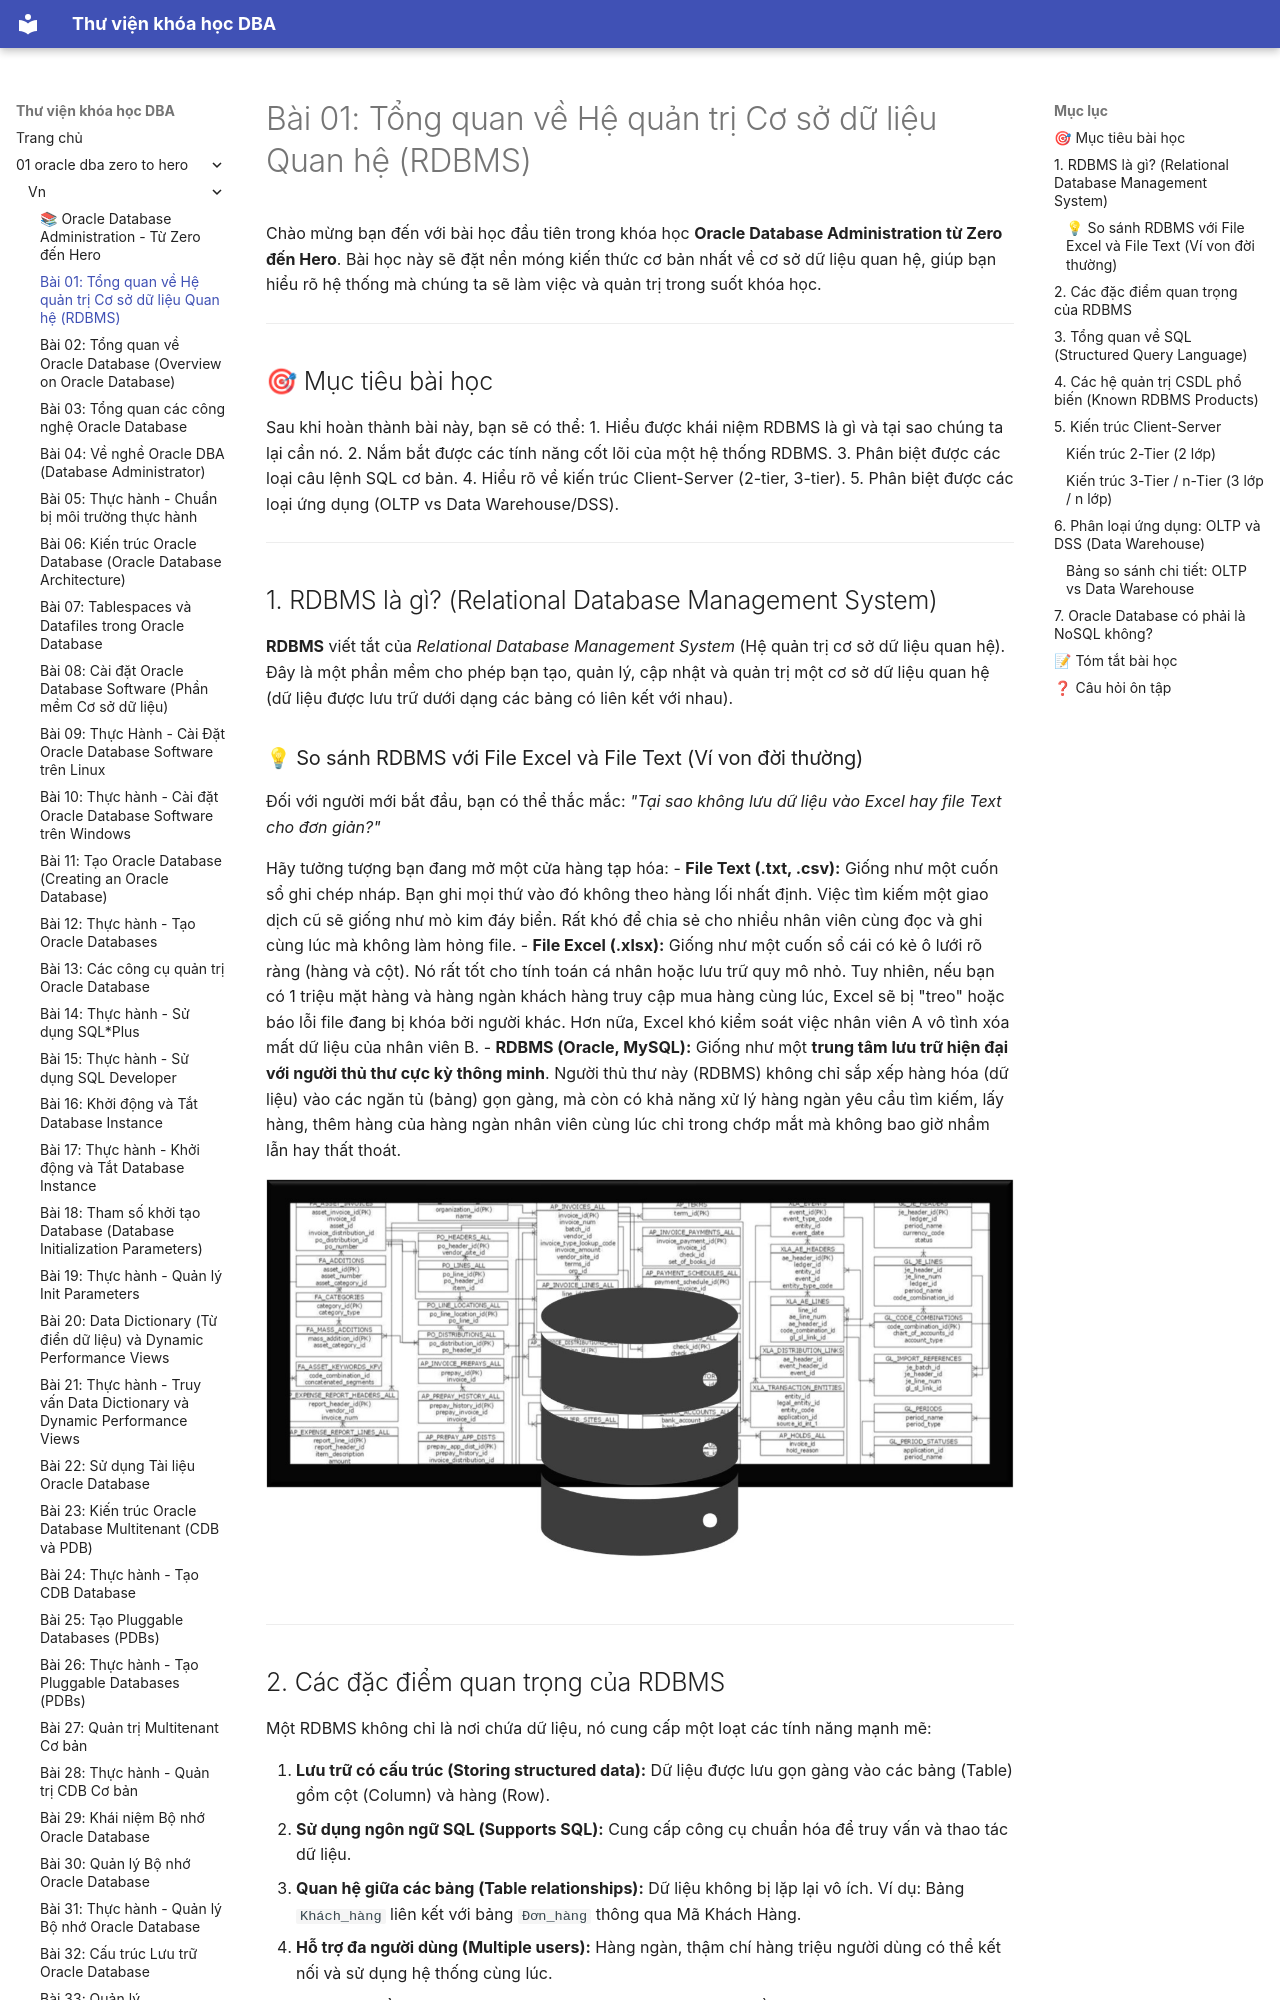

repository: quochuyag/MkDocs_local · page: 01-oracle-dba-zero-to-hero/vn/001-tong-quan-ve-rdbms/index.html · generator: mkdocs

---
title: 'Bài 01: Tổng quan về Hệ quản trị Cơ sở dữ liệu Quan hệ (RDBMS)'
course: 01-oracle-dba-zero-to-hero
source: Oracle-Database-Administration-from-Zero-to-Hero/VN/01-tong-quan-ve-rdbms.md
---

# Bài 01: Tổng quan về Hệ quản trị Cơ sở dữ liệu Quan hệ (RDBMS)

Chào mừng bạn đến với bài học đầu tiên trong khóa học **Oracle Database Administration từ Zero đến Hero**. Bài học này sẽ đặt nền móng kiến thức cơ bản nhất về cơ sở dữ liệu quan hệ, giúp bạn hiểu rõ hệ thống mà chúng ta sẽ làm việc và quản trị trong suốt khóa học.

---

## 🎯 Mục tiêu bài học
Sau khi hoàn thành bài này, bạn sẽ có thể:
1. Hiểu được khái niệm RDBMS là gì và tại sao chúng ta lại cần nó.
2. Nắm bắt được các tính năng cốt lõi của một hệ thống RDBMS.
3. Phân biệt được các loại câu lệnh SQL cơ bản.
4. Hiểu rõ về kiến trúc Client-Server (2-tier, 3-tier).
5. Phân biệt được các loại ứng dụng (OLTP vs Data Warehouse/DSS).

---

## 1. RDBMS là gì? (Relational Database Management System)

**RDBMS** viết tắt của *Relational Database Management System* (Hệ quản trị cơ sở dữ liệu quan hệ). Đây là một phần mềm cho phép bạn tạo, quản lý, cập nhật và quản trị một cơ sở dữ liệu quan hệ (dữ liệu được lưu trữ dưới dạng các bảng có liên kết với nhau).

### 💡 So sánh RDBMS với File Excel và File Text (Ví von đời thường)
Đối với người mới bắt đầu, bạn có thể thắc mắc: *"Tại sao không lưu dữ liệu vào Excel hay file Text cho đơn giản?"*

Hãy tưởng tượng bạn đang mở một cửa hàng tạp hóa:
- **File Text (.txt, .csv):** Giống như một cuốn sổ ghi chép nháp. Bạn ghi mọi thứ vào đó không theo hàng lối nhất định. Việc tìm kiếm một giao dịch cũ sẽ giống như mò kim đáy biển. Rất khó để chia sẻ cho nhiều nhân viên cùng đọc và ghi cùng lúc mà không làm hỏng file.
- **File Excel (.xlsx):** Giống như một cuốn sổ cái có kẻ ô lưới rõ ràng (hàng và cột). Nó rất tốt cho tính toán cá nhân hoặc lưu trữ quy mô nhỏ. Tuy nhiên, nếu bạn có 1 triệu mặt hàng và hàng ngàn khách hàng truy cập mua hàng cùng lúc, Excel sẽ bị "treo" hoặc báo lỗi file đang bị khóa bởi người khác. Hơn nữa, Excel khó kiểm soát việc nhân viên A vô tình xóa mất dữ liệu của nhân viên B.
- **RDBMS (Oracle, MySQL):** Giống như một **trung tâm lưu trữ hiện đại với người thủ thư cực kỳ thông minh**. Người thủ thư này (RDBMS) không chỉ sắp xếp hàng hóa (dữ liệu) vào các ngăn tủ (bảng) gọn gàng, mà còn có khả năng xử lý hàng ngàn yêu cầu tìm kiếm, lấy hàng, thêm hàng của hàng ngàn nhân viên cùng lúc chỉ trong chớp mắt mà không bao giờ nhầm lẫn hay thất thoát.

![What is RDBMS](005-006-overview-of-rdbms/images/overview-of-rdbms-02.jpeg)

---
